Run: headless pygame with SDL's dummy video driver; simulated clock (each Clock.tick advances the game by its frame time, no real sleeping); random seed 0; keys injected as events and as key.get_pressed() state; mouse plan: one left click at the window centre at the start of phase 2, then a move to the lower-right quarter at the start of phase 3.
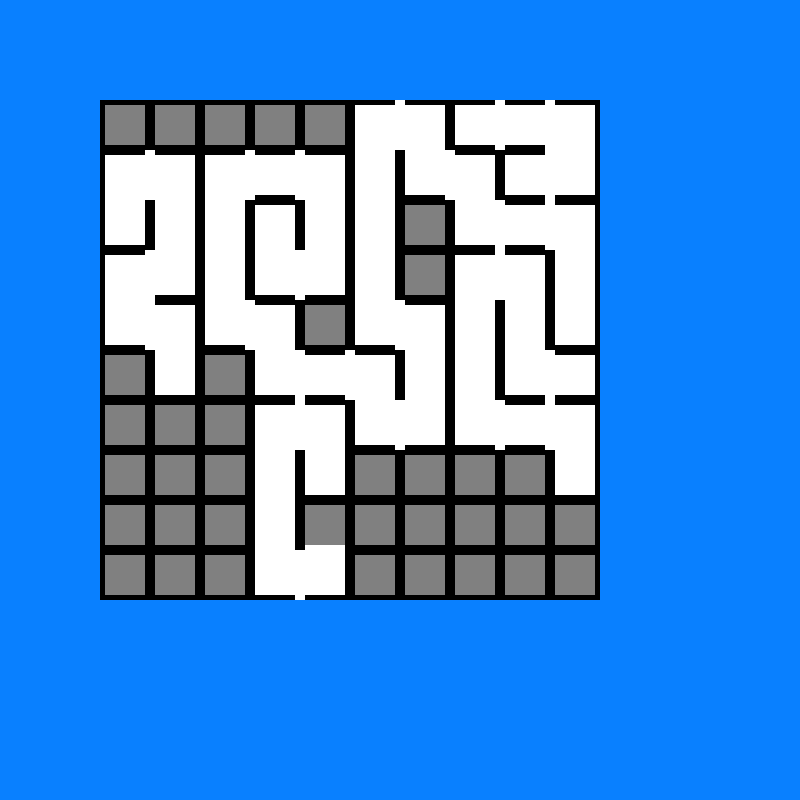
Frame 1 of 1 · flips 1–60 · no input

The pygame program that drew these frames:

import random
#using pygame python GUI 
import pygame
import time
pygame.init()

# Setting the width and height of the screen [width, height]
size = (800, 800)
screen = pygame.display.set_mode(size)

BLACK = (0, 0, 0)
WHITE = (255, 255, 255)
GREEN = (0, 255, 0)
RED = (255, 0, 0)
GREY = (128,128,128)
BLUE = (9, 128, 255)
class Cell(object):
    def __init__(self, screen, x, y):
        self.__screen = screen
        self._xLoc = x
        self._yLoc = y
        w, h = pygame.display.get_surface().get_size()
        self._width = 50
        self._height = self._width
        self._visited = False
        self._north = True
        self._west = True
        self._east = True
        self._south = True
        self._colour = GREY 

    def draw(self):
        """
            draws the cell on the screen.
        """
        pygame.draw.rect(screen, self._colour, (self._xLoc + 5, self._yLoc + 5, self._width -5 , self._height - 5), 0)

    def drawWalls(self):
        if self._north:
            pygame.draw.rect(screen, BLACK, (self._xLoc, self._yLoc, self._width, 5), 0)
        else:
            pygame.draw.rect(screen, WHITE, (self._xLoc, self._yLoc, self._width, 5), 0)
        if self._south:
            pygame.draw.rect(screen, BLACK, (self._xLoc, self._yLoc + self._height - 5 , self._width, 5), 0)
        else:
            pygame.draw.rect(screen, WHITE, (self._xLoc, self._yLoc + self._height - 5 , self._width, 5), 0)
        if self._west:
            pygame.draw.rect(screen, BLACK, (self._xLoc, self._yLoc, 5, self._height), 0)
        else:
            pygame.draw.rect(screen, WHITE, (self._xLoc, self._yLoc, 5, self._height), 0)
        if self._east:
            pygame.draw.rect(screen, BLACK, (self._xLoc + self._width -5, self._yLoc, 5, self._height), 0)
        else:
            pygame.draw.rect(screen, WHITE, (self._xLoc + self._width -5, self._yLoc, 5, self._height), 0)

def findUnvisited(grid):
    """
        Build a list of indecies for unvisited cells.
    """
    unvisited = []
    for x in range(len(grid)):
        for y in range(len(grid[1])):
            if not grid[x][y]._visited:
                unvisited.append((x,y))
    return unvisited


def startHunt(grid):
    # Find random unvisited cell.
    unvisited = findUnvisited(grid)
    first = random.choice(unvisited)
    return hunt(grid,first,unvisited)

def hunt(grid,cell,unvisited):
    
    grid[cell[0]][cell[1]]._visited = True
    grid[cell[0]][cell[1]]._colour = WHITE
    grid[cell[0]][cell[1]].draw()    
    grid[cell[0]][cell[1]].drawWalls()
    
    pressed = False
    
    unvisited.remove(cell)

    neighbours = [(cell[0]+1,cell[1]),(cell[0]-1,cell[1]),(cell[0],cell[1]+1),(cell[0],cell[1]-1)]

    unvisitedNeighbours = list(set(neighbours) & set(unvisited))
    if unvisitedNeighbours:
        next = random.choice(unvisitedNeighbours)
        if next[1] < cell[1]:
            grid[next[0]][next[1]]._east = False
            grid[cell[0]][cell[1]]._west = False
        if next[1] > cell[1]:
            grid[next[0]][next[1]]._west = False
            grid[cell[0]][cell[1]]._east = False
        if next[0] < cell[0]:
            grid[next[0]][next[1]]._south = False
            grid[cell[0]][cell[1]]._north = False
        if next[0] > cell[0]:
            grid[next[0]][next[1]]._north = False
            grid[cell[0]][cell[1]]._south = False            

        grid[cell[0]][cell[1]].drawWalls()
        grid[next[0]][next[1]].drawWalls()

        pygame.display.flip()
        time.sleep(0.1)
        hunt(grid,next,unvisited)  

    return grid

screen.fill(BLUE)

grid = []

size = 10

for x in range(size):

    row = []

    for i in range(size):
        row.append(Cell(screen, 100+i*50, 100 + x * 50))
    for c in row:
        c.draw()
        c.drawWalls()

    grid.append(row)


pygame.display.flip()

while findUnvisited(grid):
    grid = startHunt(grid)

pressed = False
while not pressed:
    ev = pygame.event.get()
    for event in ev:
        if event.type == pygame.MOUSEBUTTONUP:
            pressed = True
